7-way image classification set "dataset" from GitHub (queirozPedro/Classificacao-de-Celulas-Medula-Ossea); label vocabulary: BLA 0001 1000, EOS 0001 1000, LYT 0001 1000, MON 0001 1000, NGS 0001 1000, NIF 0001 1000, PMO 0001 1000.

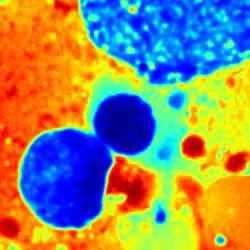
Label: NIF 0001 1000

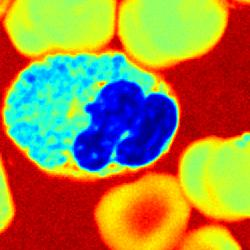
Label: EOS 0001 1000

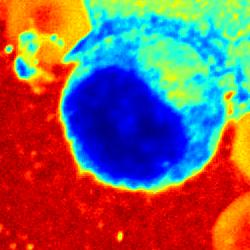
Label: PMO 0001 1000

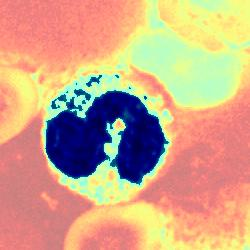
Label: NGS 0001 1000

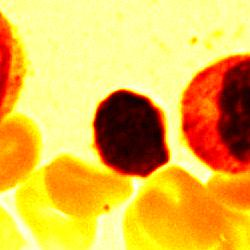
Label: LYT 0001 1000

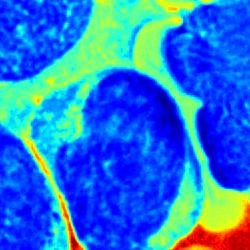
Label: BLA 0001 1000
